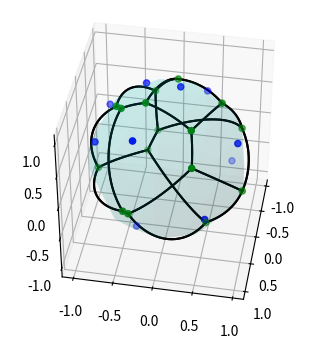
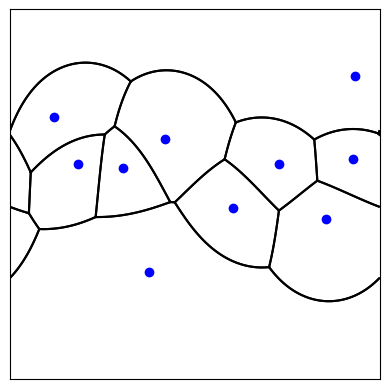

These figures' Python source, in order:
import numpy as np
import matplotlib.pyplot as plt
from scipy.spatial import SphericalVoronoi, geometric_slerp

num_regions = 10
plot_3d_sphere = True

# select num_regions random points on the unit sphere
phi = np.random.uniform(0, 2 * np.pi, num_regions)
cos_theta = np.random.uniform(-1, 1, num_regions)
theta = np.arccos(cos_theta)
x = np.sin(theta) * np.cos(phi)
y = np.sin(theta) * np.sin(phi)
z = np.cos(theta)
points = np.vstack((x, y, z)).T

# compute spherical Voronoi tesselation
radius = 1
center = np.array([0, 0, 0])
sv = SphericalVoronoi(points, radius, center)

# sort vertices (optional, helpful for plotting)
sv.sort_vertices_of_regions()

if plot_3d_sphere:
    # plot Voronoi regions
    t_vals = np.linspace(0, 1, 2000)
    fig = plt.figure()
    ax = fig.add_subplot(111, projection='3d')

    # plot generator points
    ax.scatter(points[:, 0], points[:, 1], points[:, 2], c='b')

    # plot Voronoi vertices
    ax.scatter(sv.vertices[:, 0], sv.vertices[:, 1], sv.vertices[:, 2],
                    c='g')

    # indicate Voronoi regions (as Euclidean polygons)
    for region in sv.regions:
        n = len(region)
        for i in range(n):
            # for each edge of the region, plot a great circle arc
            start = sv.vertices[region][i]
            end = sv.vertices[region][(i + 1) % n]
            result = geometric_slerp(start, end, t_vals)
            ax.plot(result[..., 0],
                    result[..., 1],
                    result[..., 2],
                    c='k')    
        

    # plot the surface of the sphere (only for positive x, y, and z)
    u = np.linspace(0, 2 * np.pi, 10)
    v = np.linspace(0, np.pi, 10)
    x = radius * np.outer(np.cos(u), np.sin(v))
    y = radius * np.outer(np.sin(u), np.sin(v))
    z = radius * np.outer(np.ones(np.size(u)), np.cos(v))
    ax.plot_surface(x, y, z, color='c', alpha=0.1)

    ax.azim = 10
    ax.elev = 40

    ax.set_box_aspect([1,1,1])  # equal aspect ratio

    fig.set_size_inches(4, 4)
    plt.show()

def unit_sphere_to_mercator(x, y, z):
    """Convert 3D unit sphere coordinates to 2D Mercator projection."""
    lon = np.arctan2(y, x)
    lat = np.arcsin(z)
    x_merc = lon
    y_merc = np.log(np.tan(np.pi / 4 + lat / 2))
    return x_merc, y_merc

def plot_mercator_borders(show_axes=False):
    # plot the borders of the mercator projection, i.e. the edges of the square
    plt.xlim(-np.pi, np.pi)
    plt.ylim(-np.pi, np.pi)

    # make the aspect ratio equal
    plt.gca().set_aspect('equal', adjustable='box')
    
    if show_axes:
        plt.xlabel('Longitude (radians)')
        plt.ylabel('Latitude (radians)')
    else:
        plt.xticks([])
        plt.yticks([])

# plot generator points in Mercator projection
points_merc = np.array([unit_sphere_to_mercator(*p) for p in points])
plt.figure()
plt.scatter(points_merc[:, 0], points_merc[:, 1], c='b')

# plot Voronoi vertices in Mercator projection
for region in sv.regions:
    n = len(region)
    for i in range(n):
        # for each edge of the region, plot a great circle arc
        start = sv.vertices[region][i]
        end = sv.vertices[region][(i + 1) % n]

        # convert start and end points to Mercator
        start_merc = unit_sphere_to_mercator(*start)
        end_merc = unit_sphere_to_mercator(*end)

        # interpolate in 3D and convert to Mercator
        t_vals = np.linspace(0, 1, 100)
        result = geometric_slerp(start, end, t_vals)
        result_merc = np.array([unit_sphere_to_mercator(*p) for p in result])

        # determine if the arc crosses the discontinuity at lon = ±π
        if np.any(np.abs(np.diff(result_merc[:, 0])) > np.pi):
            # split the arc into two segments
            mid_index = np.argmax(np.abs(np.diff(result_merc[:, 0])))
            plt.plot(result_merc[:mid_index+1, 0], result_merc[:mid_index+1, 1], c='k')
            plt.plot(result_merc[mid_index+1:, 0], result_merc[mid_index+1:, 1], c='k')
        else:
            plt.plot(result_merc[:, 0], result_merc[:, 1], c='k')

plot_mercator_borders()

plt.show()
